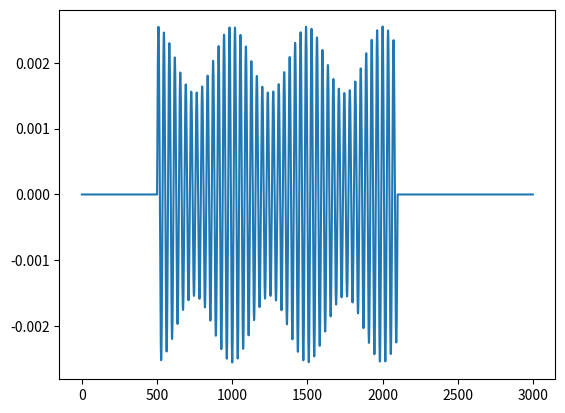

The matplotlib source for this figure:
import numpy as np
import math
import matplotlib.pyplot as plt


def syn_win(win, S):
    L = win.size
    Q = int(np.floor(L / S))
    swin = np.empty(L, dtype=np.float64)
    for i in range(L):
        k = i - (Q - 1) * S
        if k < 0:
            k = 0
        swin[i] = win[i] / np.sum(win[k: i + (Q - 1) * S]**2)
    return swin


def my_istft(X, S, win):
    T = X.shape[1]
    N = 2 * (X.shape[0] - 1)
    M = S * (T - 1) + N
    swin = syn_win(win, S)
    x = np.zeros(M, dtype=np.float64)
    z = np.empty([T, N], dtype=np.float64)
    for t in range(T):
        z[t] = np.fft.irfft(X[:, t])
        x[t * S: t * S + N] = x[t * S: t * S + N] + swin * z[t]
    return x


def pad(x, L, S):
    x_ = np.pad(x, [L-S, L-S])
    a = np.mod(x_.size, S)
    if a != 0:
        x_ = np.pad(x_, [0, S - a])
    return x_


def frame_div(x, L, S):
    x_ = pad(x, L, S)
    N_ = x_.size
    T = math.floor((N_ - L) / S) + 1
    x_t = np.empty([T, L], dtype=np.float64)
    for t in range(T):
        x_t[t] = x_[t * S: t * S + L]
    return x_t


def my_stft(x, L, S):
    x_t = frame_div(x, L, S)
    T = x_t.shape[0]
    win = np.hamming(L)
    X = np.empty([int(np.floor(L / 2)) + 1, T], dtype=np.complex128)
    for t in range(T):
        X[:, t] = np.fft.rfft(win * x_t[t, :])
    return X, win


a = 1  # 振幅
fs = 16000  # サンプリング周波数
f = 440  # 周波数
sec = 0.1  # 秒

x = np.arange(sec * fs) / fs
y = np.sin(2 * x * np.pi * f)


L = 1000  # 窓長
S = 500  # ステップサイズ

C, win = my_stft(y, L, S)

y_ = my_istft(C, S, win)

plt.plot(y_)
plt.show()
